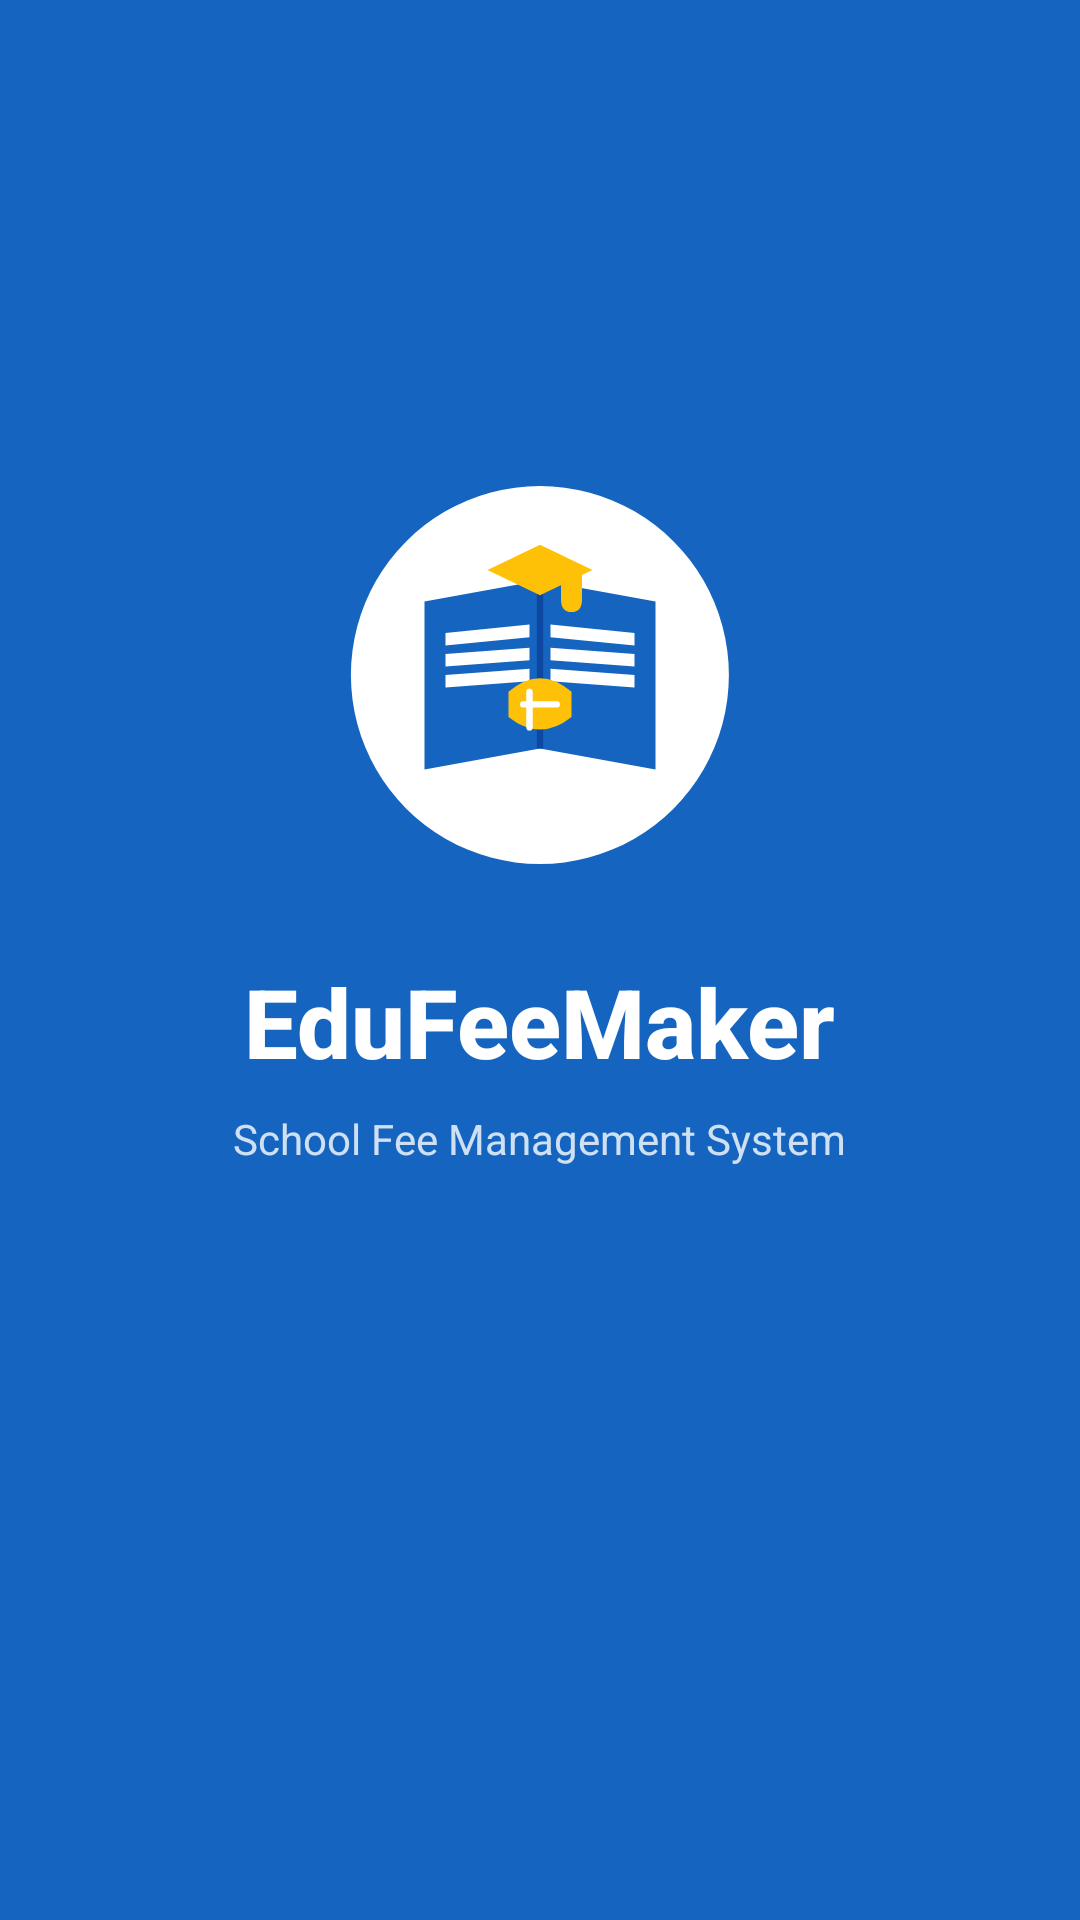

Produce the Android XML layout that renders to this screen, including the resource entries it uses.
<!-- AndroidManifest.xml: activity theme Theme.EduFeeMaker.Splash -->
<!-- res/layout/activity_splash.xml -->
<?xml version="1.0" encoding="utf-8"?>
<LinearLayout xmlns:android="http://schemas.android.com/apk/res/android"
    android:layout_width="match_parent"
    android:layout_height="match_parent"
    android:orientation="vertical"
    android:gravity="center"
    android:background="@color/splash_bg"
    android:padding="40dp">

    <ImageView
        android:id="@+id/splash_logo"
        android:layout_width="140dp"
        android:layout_height="140dp"
        android:src="@drawable/ic_logo"
        android:scaleType="fitCenter"
        android:layout_marginBottom="24dp" />

    <TextView
        android:id="@+id/splash_app_name"
        android:layout_width="wrap_content"
        android:layout_height="wrap_content"
        android:text="EduFeeMaker"
        android:textSize="32sp"
        android:textStyle="bold"
        android:textColor="@color/white"
        android:fontFamily="sans-serif-medium"
        android:layout_marginBottom="8dp" />

    <TextView
        android:id="@+id/splash_tagline"
        android:layout_width="wrap_content"
        android:layout_height="wrap_content"
        android:text="School Fee Management System"
        android:textSize="14sp"
        android:textColor="#CCFFFFFF"
        android:gravity="center" />

    <ProgressBar
        android:layout_width="48dp"
        android:layout_height="48dp"
        android:layout_marginTop="48dp"
        android:indeterminateTint="@color/white"
        android:progressTint="@color/white" />

</LinearLayout>
<!-- resources referenced by this layout -->
<resources>
  <color name="splash_bg">#1565C0</color>
  <color name="white">#FFFFFF</color>
  <!-- drawable ic_logo (drawable) -->
  <?xml version="1.0" encoding="utf-8"?>
  <vector xmlns:android="http://schemas.android.com/apk/res/android"
      android:width="200dp"
      android:height="200dp"
      android:viewportWidth="200"
      android:viewportHeight="200">
  
      
      <path
          android:fillColor="#FFFFFF"
          android:pathData="M100,10 A90,90 0 1,1 99.9,10 Z" />
  
      
      <path
          android:fillColor="#1565C0"
          android:pathData="M45,65 L100,55 L155,65 L155,145 L100,135 L45,145 Z" />
  
      
      <path
          android:fillColor="#0D47A1"
          android:pathData="M100,55 L100,135"
          android:strokeColor="#0D47A1"
          android:strokeWidth="3" />
  
      
      <path
          android:fillColor="#FFFFFF"
          android:pathData="M55,80 L95,76 L95,82 L55,86 Z" />
      <path
          android:fillColor="#FFFFFF"
          android:pathData="M55,90 L95,87 L95,93 L55,96 Z" />
      <path
          android:fillColor="#FFFFFF"
          android:pathData="M55,100 L95,97 L95,103 L55,106 Z" />
  
      
      <path
          android:fillColor="#FFFFFF"
          android:pathData="M105,76 L145,80 L145,86 L105,82 Z" />
      <path
          android:fillColor="#FFFFFF"
          android:pathData="M105,87 L145,90 L145,96 L105,93 Z" />
      <path
          android:fillColor="#FFFFFF"
          android:pathData="M105,97 L145,100 L145,106 L105,103 Z" />
  
      
      <path
          android:fillColor="#FFC107"
          android:pathData="M85,108 Q100,95 115,108 L115,120 Q100,132 85,120 Z" />
      <path
          android:fillColor="#FFFFFF"
          android:pathData="M95,108 L95,125 M92,114 L108,114"
          android:strokeColor="#FFFFFF"
          android:strokeWidth="3"
          android:strokeLineCap="round" />
  
      
      <path
          android:fillColor="#FFC107"
          android:pathData="M100,38 L125,50 L100,62 L75,50 Z" />
      <path
          android:fillColor="#FFC107"
          android:pathData="M120,52 L120,64 Q120,70 115,70 Q110,70 110,64 L110,52 Z" />
  
  </vector>
  <style name="Theme.EduFeeMaker.Splash" parent="Theme.EduFeeMaker">
          <item name="android:windowBackground">@color/splash_bg</item>
          <item name="android:statusBarColor">@color/splash_bg</item>
          <item name="android:navigationBarColor">@color/splash_bg</item>
          <item name="android:windowFullscreen">true</item>
          <item name="android:windowNoTitle">true</item>
      </style>
  <style name="Theme.EduFeeMaker" parent="Theme.MaterialComponents.DayNight.NoActionBar">
          <item name="colorPrimary">@color/colorPrimary</item>
          <item name="colorPrimaryDark">@color/colorPrimaryDark</item>
          <item name="colorAccent">@color/colorAccent</item>
          <item name="android:statusBarColor">@color/statusBarColor</item>
          <item name="android:navigationBarColor">@color/colorPrimaryDark</item>
          <item name="android:windowFullscreen">true</item>
      </style>
  <color name="colorPrimary">#1565C0</color>
  <color name="colorPrimaryDark">#0D47A1</color>
  <color name="colorAccent">#FFC107</color>
  <color name="statusBarColor">#0D47A1</color>
</resources>
